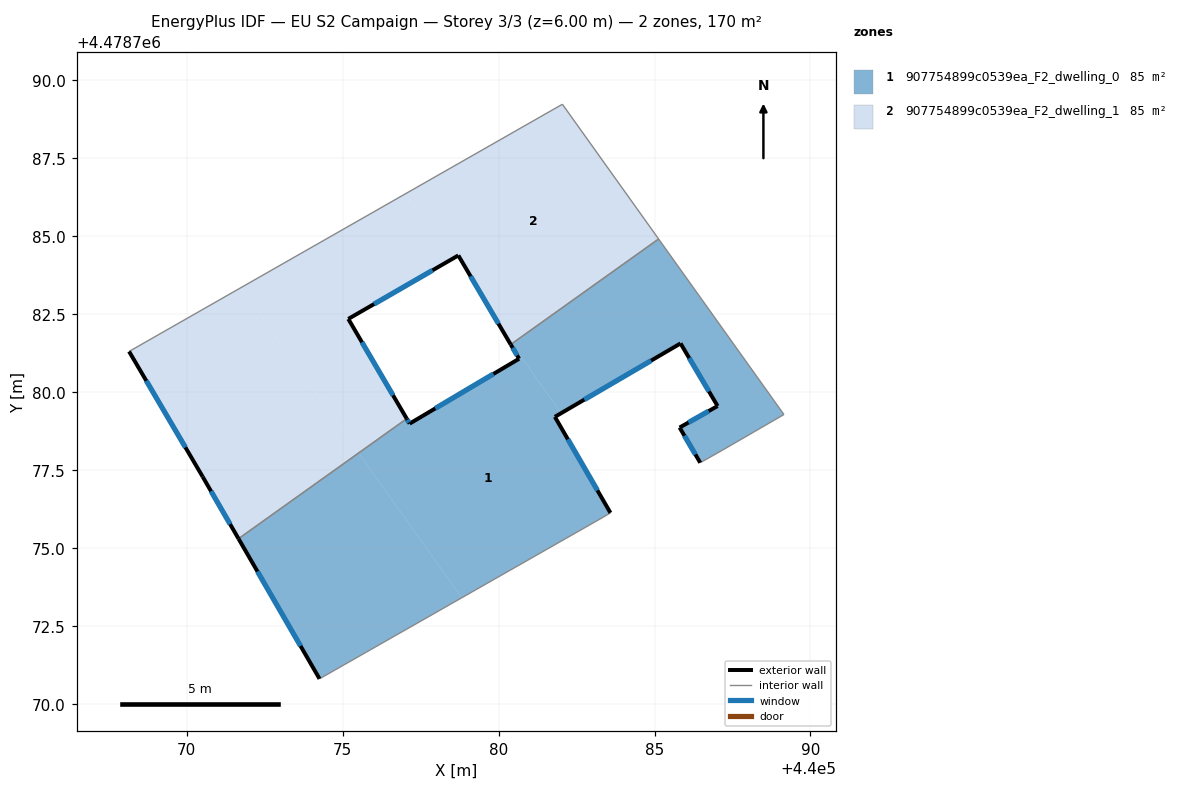
=== STOREY PLAN SPEC (per zone: floor XY polygon, exterior-wall plan segments, windows/doors) ===
zone 1: 907754899c0539ea_F2_dwelling_0  (85.2 m²)
  floor: (440075.51, 4478778.05) (440078.82, 4478773.41) (440074.26, 4478770.81) (440071.66, 4478775.30)
  floor: (440082.01, 4478779.33) (440081.81, 4478779.21) (440083.59, 4478776.13) (440083.35, 4478775.99) (440078.82, 4478773.41) (440075.51, 4478778.05) (440077.06, 4478779.15) (440077.15, 4478778.99) (440080.66, 4478781.07) (440080.39, 4478781.53) (440080.42, 4478781.55)
  floor: (440085.13, 4478784.91) (440089.15, 4478779.29) (440087.16, 4478778.13) (440086.47, 4478777.74) (440085.80, 4478778.87) (440087.02, 4478779.56) (440085.83, 4478781.57) (440082.01, 4478779.33) (440080.42, 4478781.55)
  exterior wall: (440085.84, 4478781.57) – (440087.02, 4478779.56)  [2.3 m]
    window: (440086.11, 4478781.09) – (440086.74, 4478780.03)  [2.0 m²]
  exterior wall: (440081.81, 4478779.21) – (440085.84, 4478781.57)  [4.7 m]
    window: (440082.75, 4478779.76) – (440084.89, 4478781.01)  [4.0 m²]
  exterior wall: (440083.59, 4478776.13) – (440081.81, 4478779.21)  [3.6 m]
    window: (440083.17, 4478776.85) – (440082.22, 4478778.49)  [3.0 m²]
  exterior wall: (440071.66, 4478775.30) – (440074.26, 4478770.81)  [5.2 m]
    window: (440072.27, 4478774.25) – (440073.65, 4478771.86)  [4.4 m²]
  exterior wall: (440077.15, 4478778.99) – (440077.06, 4478779.15)  [0.2 m]
    window: (440077.13, 4478779.03) – (440077.08, 4478779.11)  [0.2 m²]
  exterior wall: (440080.66, 4478781.07) – (440077.15, 4478778.99)  [4.1 m]
    window: (440079.84, 4478780.59) – (440077.97, 4478779.48)  [3.5 m²]
  exterior wall: (440080.39, 4478781.53) – (440080.66, 4478781.07)  [0.5 m]
    window: (440080.45, 4478781.42) – (440080.60, 4478781.18)  [0.4 m²]
  exterior wall: (440085.80, 4478778.87) – (440086.47, 4478777.74)  [1.3 m]
    window: (440085.96, 4478778.60) – (440086.31, 4478778.00)  [1.1 m²]
  exterior wall: (440087.02, 4478779.56) – (440085.80, 4478778.87)  [1.4 m]
    window: (440086.74, 4478779.40) – (440086.09, 4478779.03)  [1.2 m²]
  interior walls: 7
zone 2: 907754899c0539ea_F2_dwelling_1  (85.2 m²)
  floor: (440071.73, 4478783.35) (440075.51, 4478778.05) (440071.66, 4478775.30) (440070.51, 4478777.29) (440068.15, 4478781.31)
  floor: (440077.00, 4478786.35) (440078.49, 4478784.26) (440075.18, 4478782.35) (440077.06, 4478779.15) (440075.51, 4478778.05) (440071.73, 4478783.35)
  floor: (440082.05, 4478789.23) (440085.13, 4478784.91) (440080.42, 4478781.55) (440080.16, 4478781.92) (440078.71, 4478784.39) (440078.49, 4478784.26) (440077.00, 4478786.35)
  exterior wall: (440078.71, 4478784.39) – (440080.39, 4478781.53)  [3.3 m]
    window: (440079.10, 4478783.72) – (440080.00, 4478782.20)  [2.8 m²]
  exterior wall: (440075.18, 4478782.35) – (440078.71, 4478784.39)  [4.1 m]
    window: (440076.01, 4478782.83) – (440077.88, 4478783.91)  [3.5 m²]
  exterior wall: (440077.06, 4478779.15) – (440075.18, 4478782.35)  [3.7 m]
    window: (440076.62, 4478779.90) – (440075.62, 4478781.60)  [3.1 m²]
  exterior wall: (440070.51, 4478777.29) – (440071.66, 4478775.30)  [2.3 m]
    window: (440070.78, 4478776.83) – (440071.39, 4478775.77)  [1.9 m²]
  exterior wall: (440068.15, 4478781.31) – (440070.51, 4478777.29)  [4.7 m]
    window: (440068.71, 4478780.37) – (440069.96, 4478778.23)  [3.9 m²]
  interior walls: 4

=== DERIVED (storey summary) ===
Building: EU S2 Campaign
Storey: 3 of 3  (floor level z = 6.00 m)
Storey gross floor area: 170.3 m²
Zones on this storey: 2
  - 907754899c0539ea_F2_dwelling_0: floor 85.2 m²; exterior wall 23.2 m (69.7 m²); 9 window(s) 19.7 m²; WWR 28.3%
  - 907754899c0539ea_F2_dwelling_1: floor 85.2 m²; exterior wall 18.0 m (54.1 m²); 5 window(s) 15.3 m²; WWR 28.3%
Zone adjacency (shared interzone walls):
  - 907754899c0539ea_F2_dwelling_0 ↔ 907754899c0539ea_F2_dwelling_1